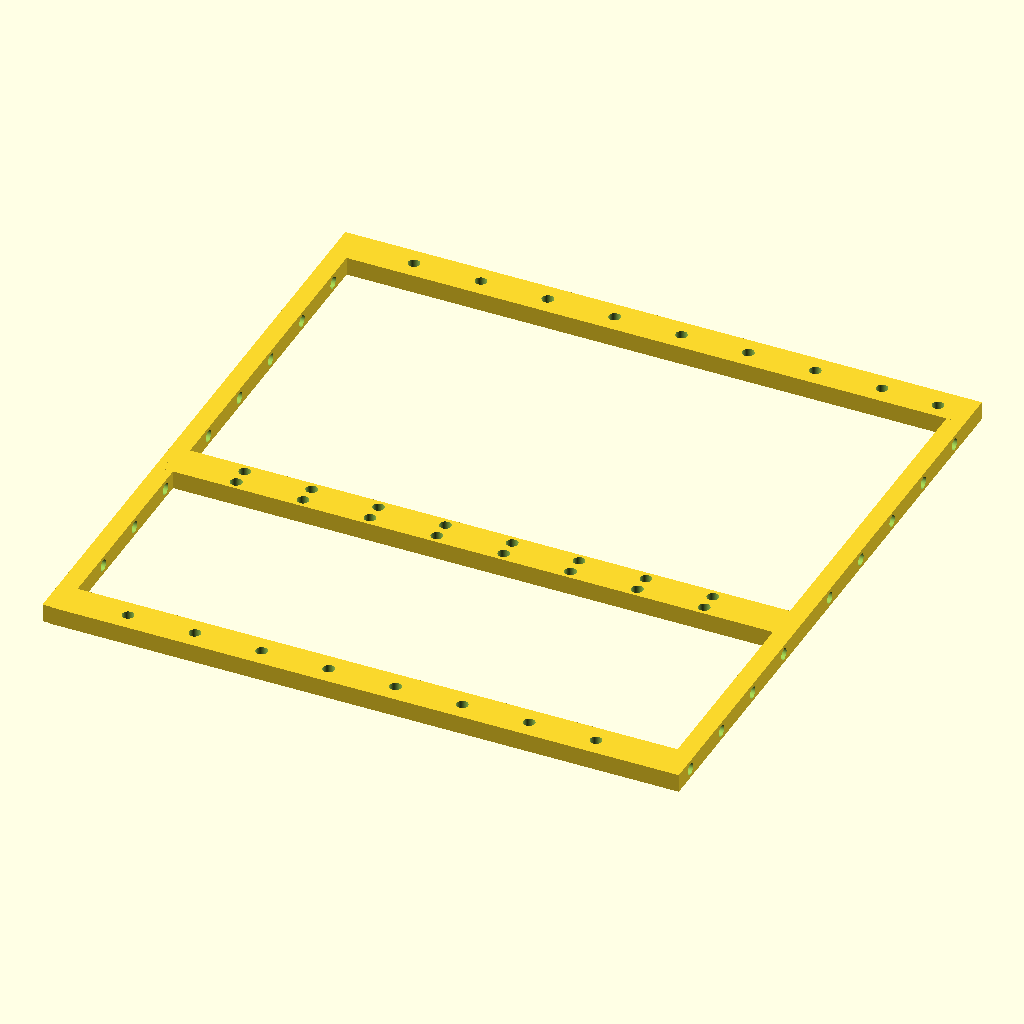
Cell 1 — every parameter at its default value.
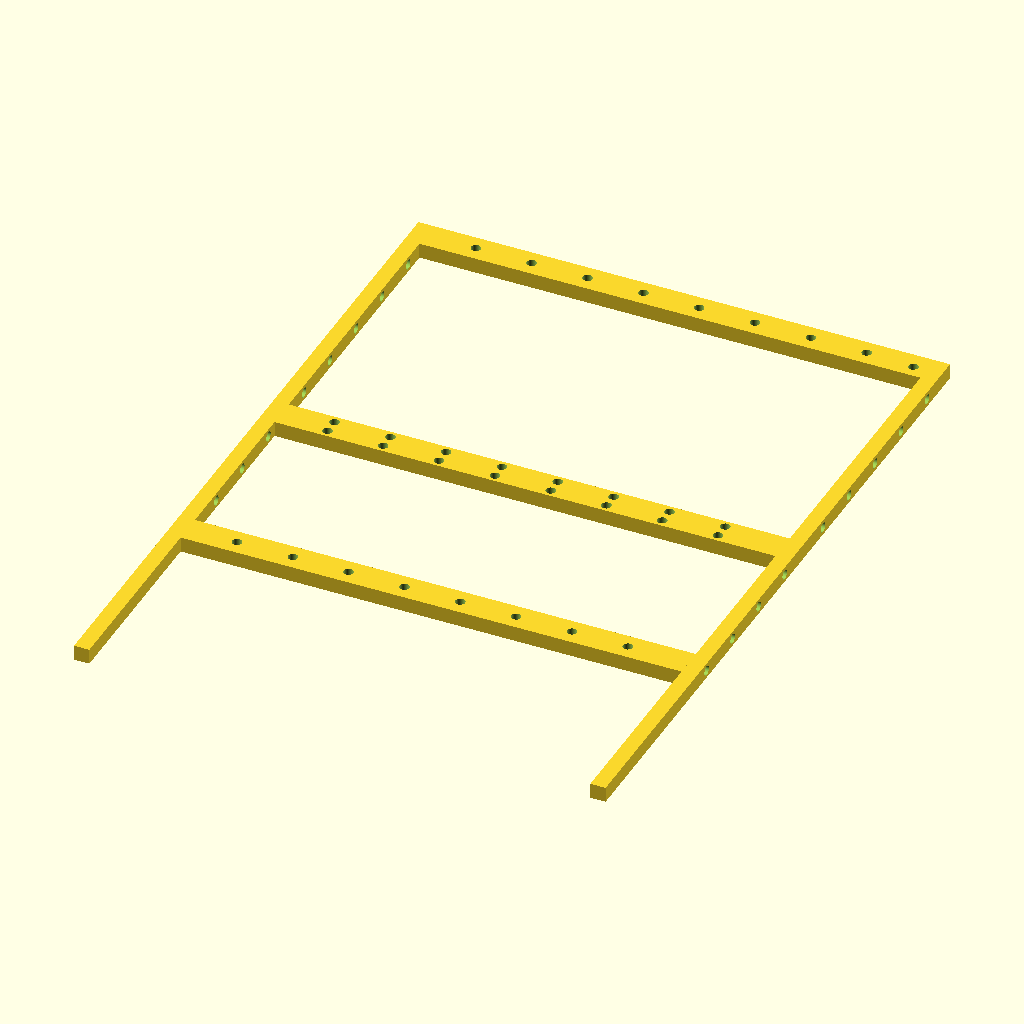
Cell 2 — plen set to 179.4, the other parameters unchanged.
All cells are drawn from the same view direction (rotation 55°, 0°, 25°, orthographic, colour scheme Cornfield), but the view is re-fitted for each cell, so position and scale can differ between cells as well as the parameter.
OpenSCAD source file tbar.scad:
include <microatxmini.scad>

plen = 89.7;

module tbar_body()
{
    translate([4,-112-30,0]) cube([7,plen+158,7]); 
    translate([b_w-4,-112-30,0]) cube([7,plen+158,7]);
    translate([7,0,0]) cube([b_w-4,14,7]);
    translate([7,92,0]) cube([b_w-4,14,7]);
    translate([7,-142,0]) cube([b_w-4,14,7]);
    translate([10,0,6.6]) rotate([0,0,90]) linear_extrude(.5) text( "tbar V100",size=6); 
}

module tbar_holes()
{
    for (i = [16.5 : 25.5 : 95]){
        translate([-1,i+3.5,3.5]) rotate([0,90,0]) cylinder(r=4.4/2,h=16,$fn=128);
        translate([b_w-8,i+3.5,3.5])  rotate([0,90,0]) cylinder(r=4.4/2,h=16,$fn=128);
        //translate([9,i+3.5,3.5]) rotate([30,0,0]) rotate([0,90,0]) cylinder(r=6.8/2,h=2.5,$fn=6);
        //translate([b_w-4.1,i+3.5,3.5]) rotate([30,0,0]) rotate([0,90,0]) cylinder(r=6.8/2,h=2.5,$fn=6);
        }    
    for (i = [-42.5+25.5 : -25.5 : -140]){
        translate([-1,i+3.5-1.5,3.5]) rotate([0,90,0]) cylinder(r=4.4/2,h=16,$fn=128);
        }   
     for (i = [-13-8 : -25.5 : -150]){
        translate([b_w-8,i+3.5,3.5])  rotate([0,90,0]) cylinder(r=4.4/2,h=16,$fn=128); 
        }       
    for (i = [30 : 25.5 : b_w-20]){   
        translate([i+3.5,3.5,-5]) rotate([0,0,0]) cylinder(r=4.4/2,h=16,$fn=128);
        translate([i+3.5,10.5,-5]) rotate([0,0,0]) cylinder(r=4.4/2,h=16,$fn=128);
        translate([i+3.5,92+7,-5]) rotate([0,0,0]) cylinder(r=4.4/2,h=16,$fn=128);
        translate([i+3.5,-142+7,-5]) rotate([0,0,0]) cylinder(r=4.4/2,h=16,$fn=128);
        } 
    translate([b_w-10,-142+8,-5]) rotate([0,0,0]) cylinder(r=4.4/2,h=20,$fn=128);    

}

module tbar()
{
    difference(){
        tbar_body();
        tbar_holes();
        }
}

rotate([0,180,180]) tbar();
Parameter table extracted from the source (name, type, default, range or options):
plen: number, default 89.7
